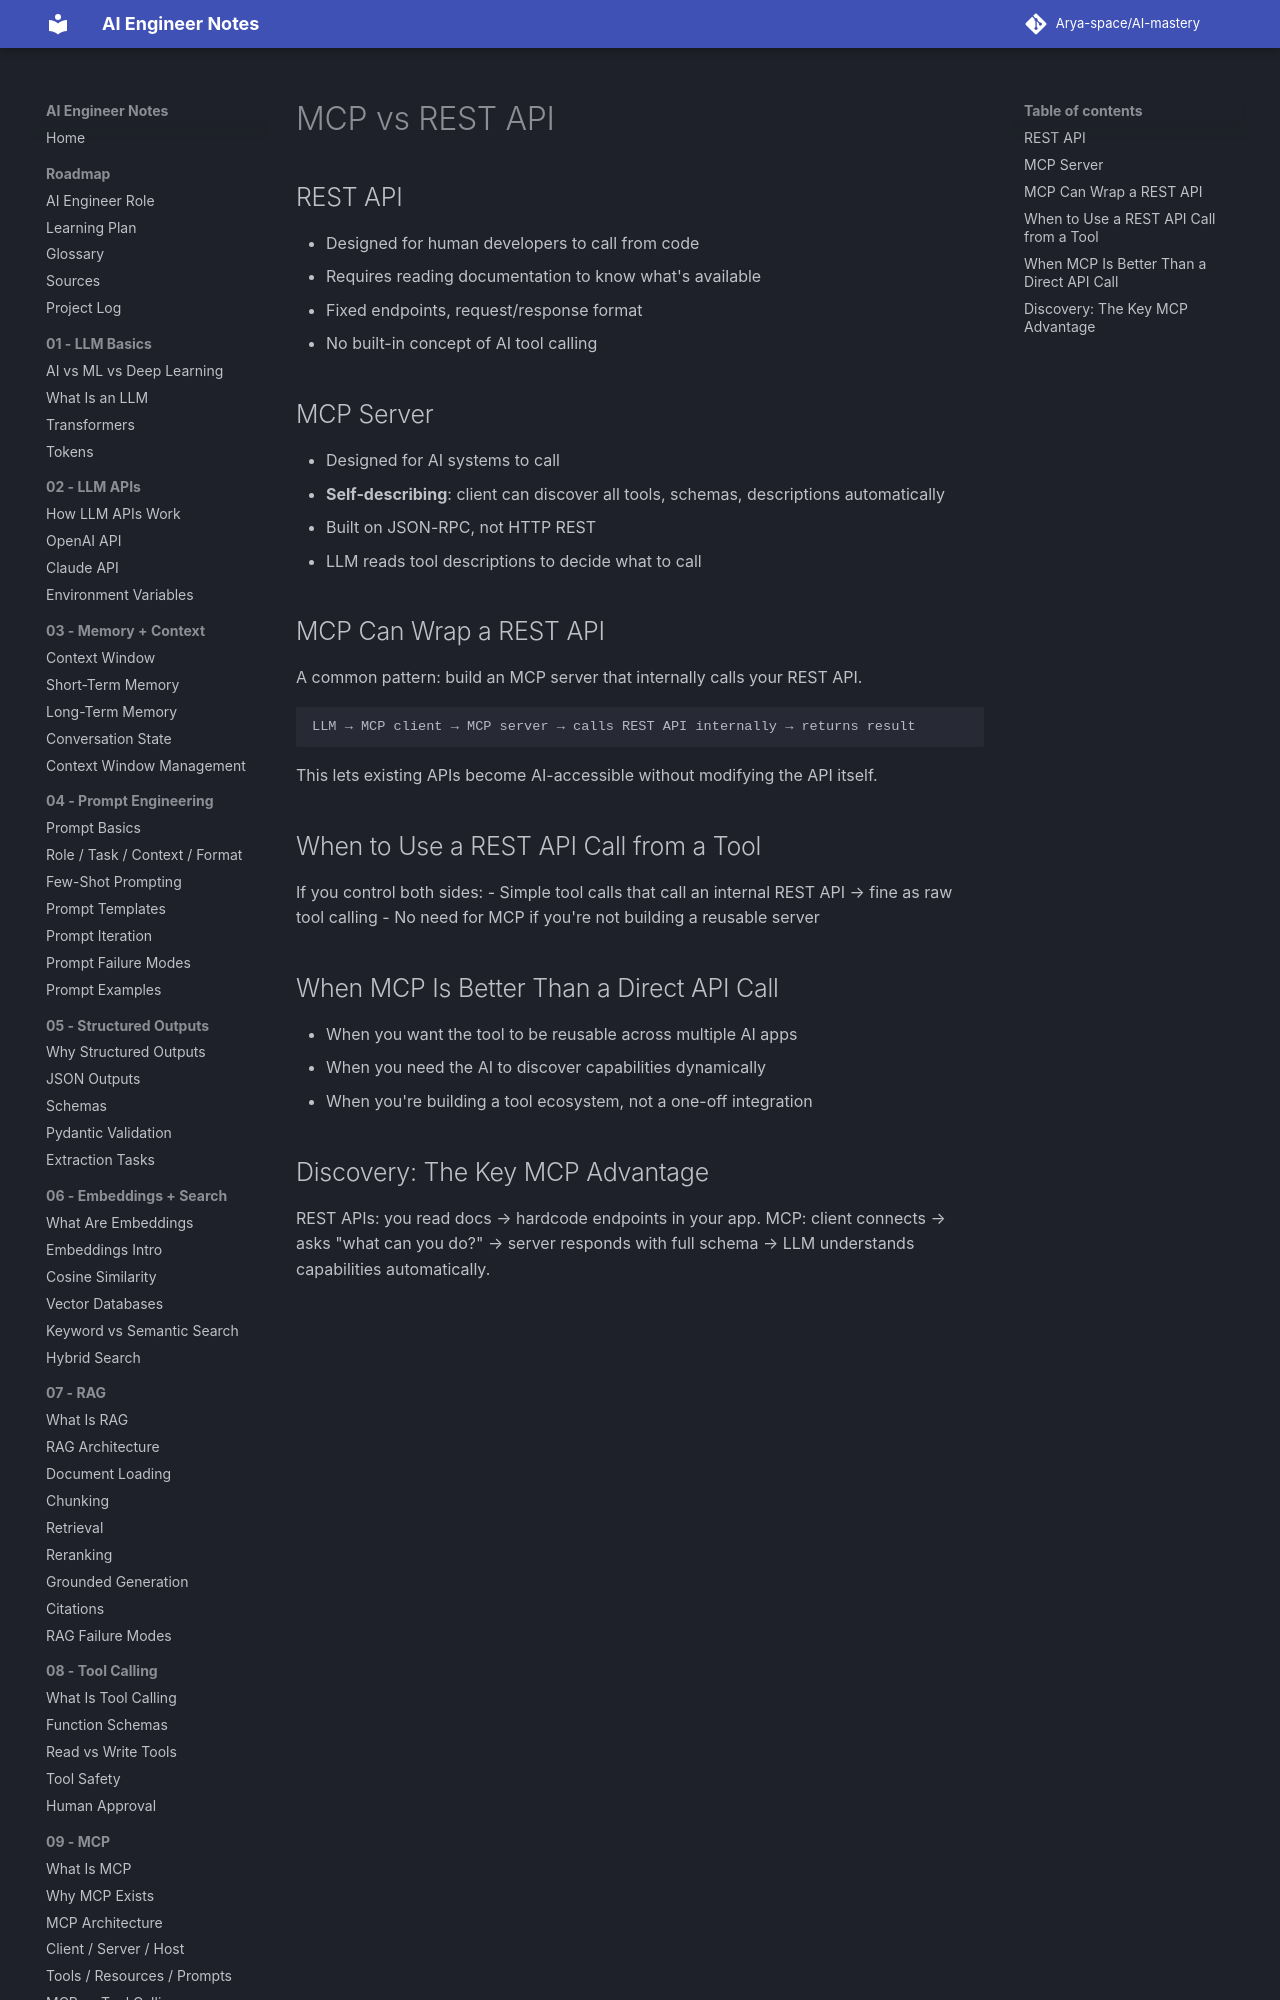

repository: Arya-space/AI-mastery · page: 09_mcp/mcp_vs_api/index.html · generator: mkdocs

# MCP vs REST API

## REST API
- Designed for human developers to call from code
- Requires reading documentation to know what's available
- Fixed endpoints, request/response format
- No built-in concept of AI tool calling

## MCP Server
- Designed for AI systems to call
- **Self-describing**: client can discover all tools, schemas, descriptions automatically
- Built on JSON-RPC, not HTTP REST
- LLM reads tool descriptions to decide what to call

## MCP Can Wrap a REST API
A common pattern: build an MCP server that internally calls your REST API.
```
LLM → MCP client → MCP server → calls REST API internally → returns result
```
This lets existing APIs become AI-accessible without modifying the API itself.
